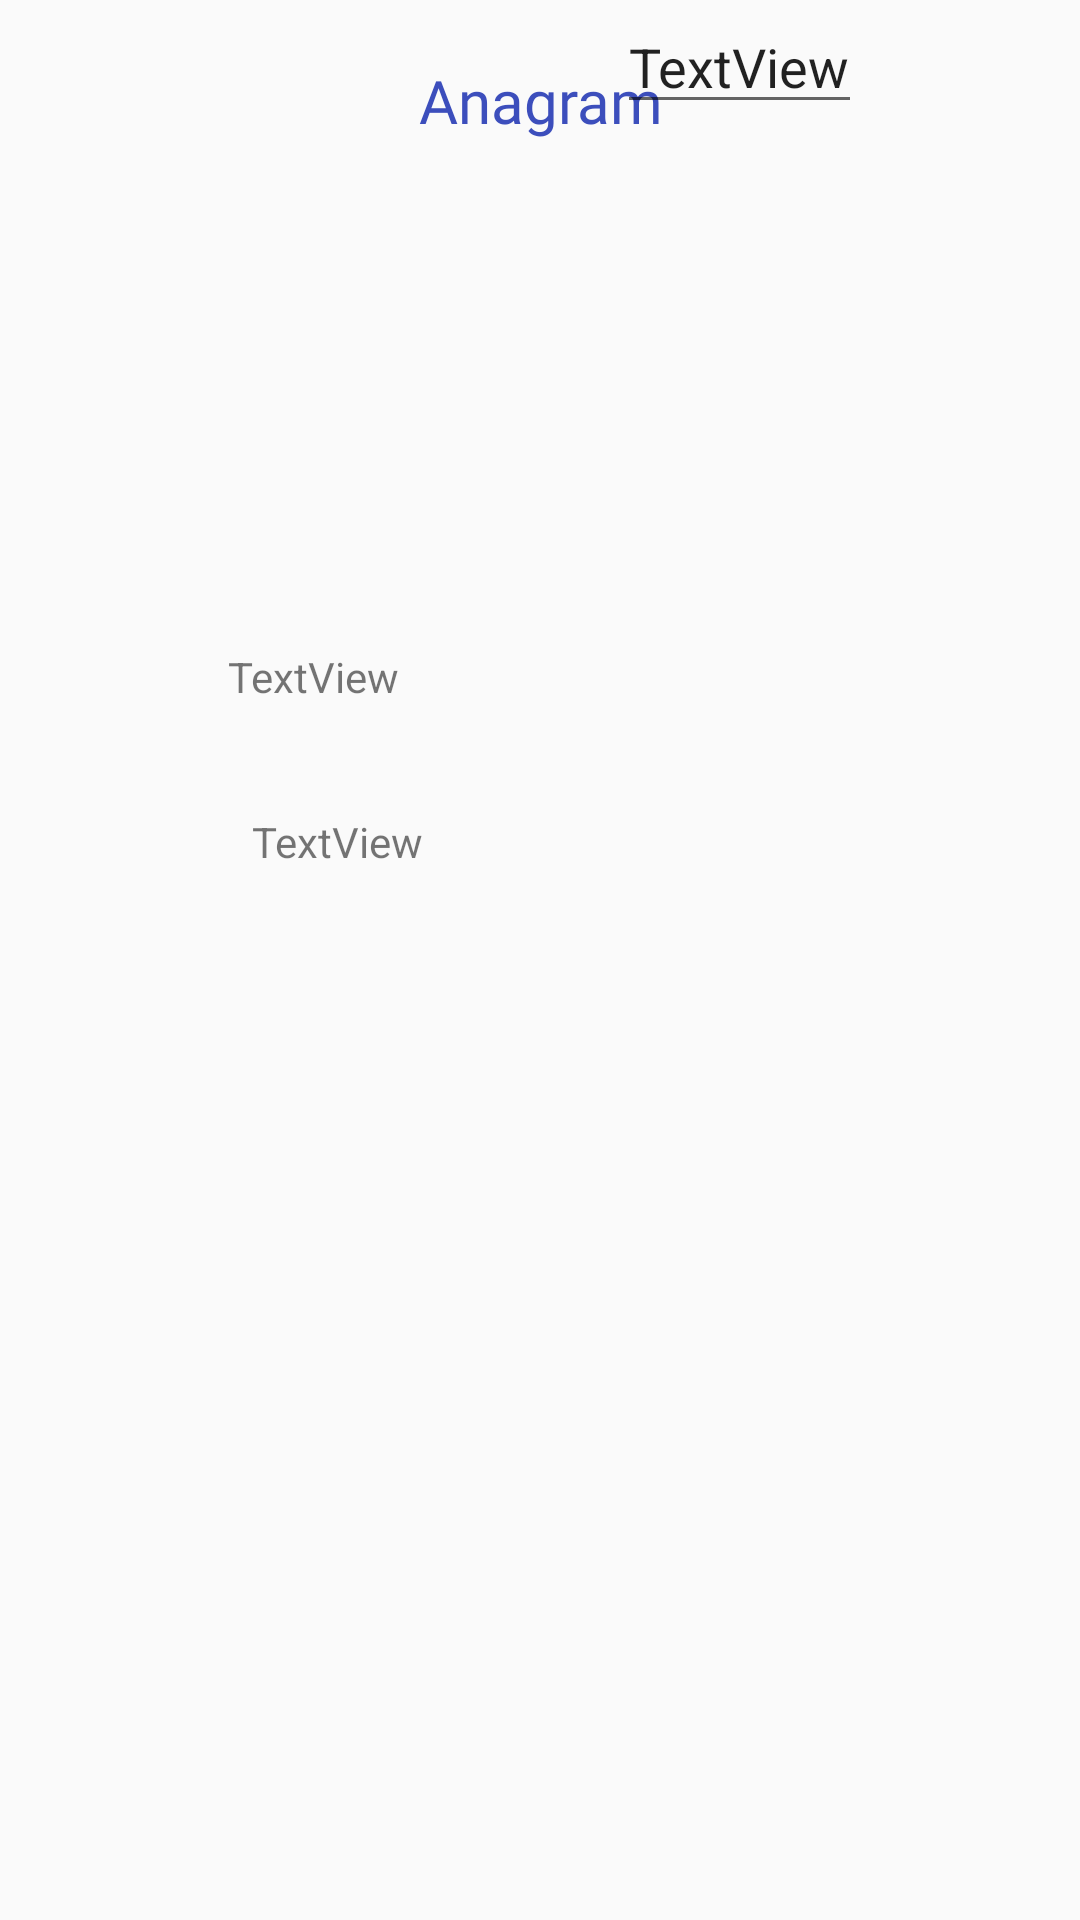

Here is an Android app screen rendered from its layout file. Give the layout XML and the strings, colors and styles it references.
<!-- AndroidManifest.xml: application theme AppTheme -->
<!-- res/layout/fragment_anagram_game.xml -->
<?xml version="1.0" encoding="utf-8"?>
<androidx.constraintlayout.widget.ConstraintLayout xmlns:android="http://schemas.android.com/apk/res/android"
    xmlns:app="http://schemas.android.com/apk/res-auto"
    xmlns:tools="http://schemas.android.com/tools"
    android:layout_width="match_parent"
    android:layout_height="match_parent"
    tools:context=".view.AnagramGameFragment">
    <TextView
        android:id="@+id/title_text"
        android:layout_width="0dp"
        android:layout_height="wrap_content"
        android:layout_marginTop="20dp"
        android:fontFamily="@font/poppins_medium"
        android:text="Anagram"
        android:textAlignment="center"
        android:textColor="@color/blue"
        android:textSize="@dimen/top_label_size"
        app:layout_constraintLeft_toLeftOf="parent"
        app:layout_constraintRight_toRightOf="parent"
        app:layout_constraintTop_toTopOf="parent" />

    <TextView
        android:id="@+id/hintTextView"
        android:layout_width="wrap_content"
        android:layout_height="wrap_content"
        android:layout_marginStart="76dp"
        android:layout_marginTop="216dp"
        android:text="TextView"
        app:layout_constraintStart_toStartOf="parent"
        app:layout_constraintTop_toTopOf="parent" />

    <TextView
        android:id="@+id/hintTextView2"
        android:layout_width="wrap_content"
        android:layout_height="wrap_content"
        android:layout_marginStart="84dp"
        android:layout_marginTop="36dp"
        android:text="TextView"
        app:layout_constraintStart_toStartOf="parent"
        app:layout_constraintTop_toBottomOf="@+id/hintTextView" />

    <EditText
        android:id="@+id/textView3"
        android:layout_width="wrap_content"
        android:layout_height="wrap_content"
        android:text="TextView"
        app:layout_constraintEnd_toEndOf="parent"
        app:layout_constraintStart_toEndOf="@+id/hintTextView"
        tools:layout_editor_absoluteY="227dp" />
</androidx.constraintlayout.widget.ConstraintLayout>
<!-- resources referenced by this layout -->
<resources>
  <color name="blue">#3C4EBC</color>
  <dimen name="top_label_size">20sp</dimen>
  <style name="AppTheme" parent="Theme.AppCompat.Light.NoActionBar">
          
          <item name="colorPrimary">@color/colorPrimary</item>
          <item name="colorPrimaryDark">@color/colorPrimaryDark</item>
          <item name="colorAccent">@color/colorAccent</item>
  
      </style>
  <color name="colorPrimary">#465881</color>
  <color name="colorPrimaryDark">#1b2a49</color>
  <color name="colorAccent">#00909e</color>
</resources>
